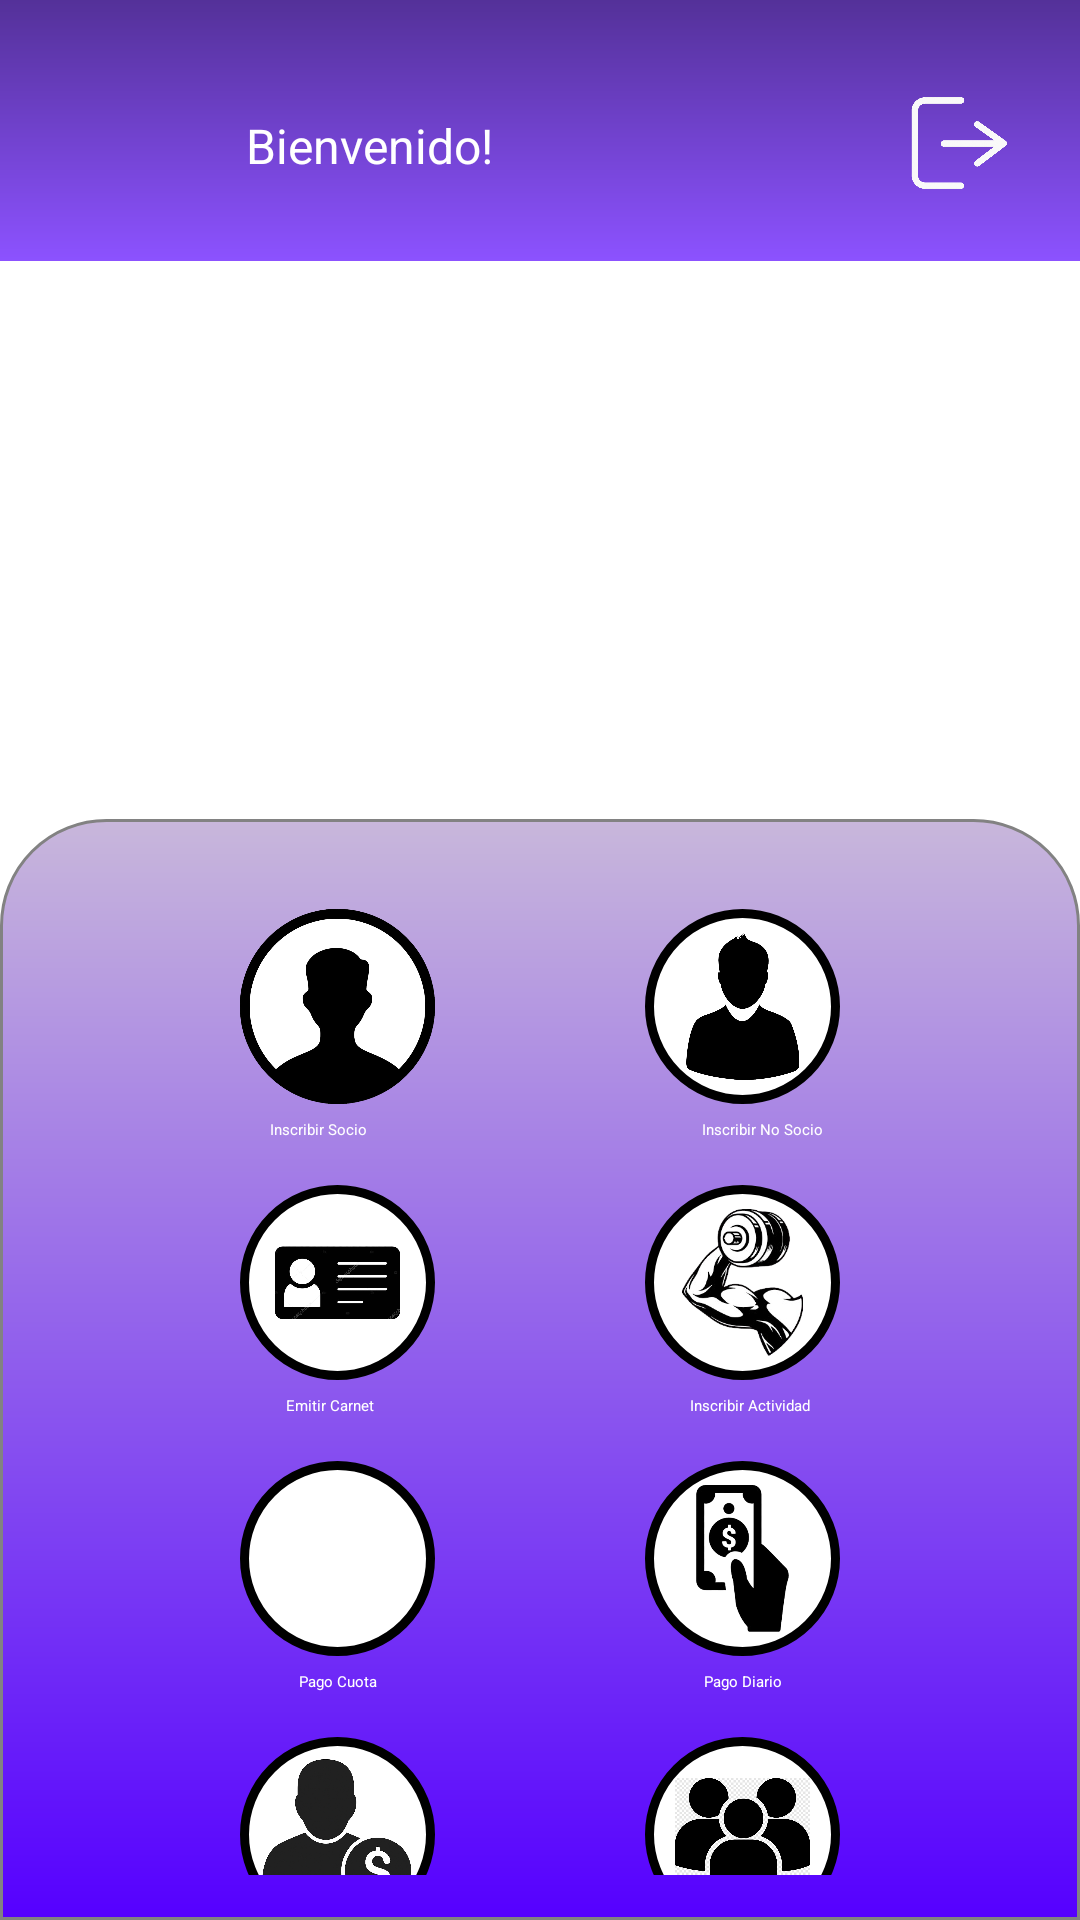

This screen was rendered from an Android layout file. Write that file and the resources it references.
<!-- AndroidManifest.xml: application theme Theme.ClubDeportivo -->
<!-- res/layout/activity_menu.xml -->
<?xml version="1.0" encoding="utf-8"?>
<LinearLayout xmlns:android="http://schemas.android.com/apk/res/android"
    xmlns:app="http://schemas.android.com/apk/res-auto"
    xmlns:tools="http://schemas.android.com/tools"
    android:id="@+id/menu"
    android:layout_width="match_parent"
    android:orientation="vertical"
    android:layout_height="match_parent"
    android:background="@color/white"
    tools:context=".activities.MenuActivity">

    <include layout="@layout/component_header_layout" />

    
    <ImageView
        android:id="@+id/mainLogo"
        android:layout_width="wrap_content"
        android:layout_height="136dp"
        android:layout_gravity="center"
        android:layout_marginTop="35dp"
        android:layout_marginBottom="15dp"
        android:contentDescription="Main Logo"
        app:srcCompat="@drawable/ic_logo_principal" />

    
    <LinearLayout
        android:id="@+id/body"
        android:layout_width="match_parent"
        android:layout_height="0dp"
        android:layout_weight="1"
        android:background="@drawable/container_gradient"
        android:gravity="center_horizontal"
        android:orientation="vertical"
        android:padding="10dp">

        <LinearLayout
            android:id="@+id/socios"
            android:layout_width="match_parent"
            android:layout_height="wrap_content"
            android:gravity="center_horizontal"
            android:orientation="horizontal"
            android:layout_marginTop="10dp"
            android:padding="5dp">

            <ImageButton
                android:id="@+id/btnSocio"
                android:layout_width="65dp"
                android:layout_height="65dp"
                android:layout_marginTop="5dp"
                android:layout_marginRight="70dp"
                android:background="@drawable/circle_buttons_with_border"
                android:contentDescription="btn_socio"
                android:padding="0dp"
                android:scaleType="centerInside"
                android:src="@drawable/ic_socio"
                tools:src="@drawable/ic_socio" />

            <ImageButton
                android:id="@+id/btnNoSocio"
                android:layout_width="65dp"
                android:layout_height="65dp"
                android:layout_marginTop="5dp"
                android:background="@drawable/circle_buttons_with_border"
                android:contentDescription="btn_noSocio"
                android:padding="8dp"
                android:scaleType="centerInside"
                android:src="@drawable/ic_no_socio"
                tools:src="@drawable/ic_no_socio" />
        </LinearLayout>

        <LinearLayout
            android:id="@+id/container_titles_socios"
            android:layout_width="match_parent"
            android:layout_height="wrap_content"
            android:gravity="center_horizontal"
            android:layout_marginBottom="5dp"
            android:orientation="horizontal">

            <TextView
                android:id="@+id/lblSocio"
                android:layout_width="148dp"
                android:layout_height="wrap_content"
                android:layout_weight="0"
                android:text="Inscribir Socio"
                android:textAlignment="center"
                android:textColor="@color/white" />

            <TextView
                android:id="@+id/lblNoSocio"
                android:layout_width="148dp"
                android:layout_height="wrap_content"
                android:layout_weight="0"
                android:text="Inscribir No Socio"
                android:textAlignment="center"
                android:textColor="@color/white" />
        </LinearLayout>
        <LinearLayout
            android:id="@+id/carnet_actividad"
            android:layout_width="match_parent"
            android:layout_height="wrap_content"
            android:gravity="center_horizontal"
            android:orientation="horizontal"
            android:padding="5dp">

            <ImageButton
                android:id="@+id/btnCarnet"
                android:layout_width="65dp"
                android:layout_height="65dp"
                android:layout_marginTop="5dp"
                android:layout_marginRight="70dp"
                android:background="@drawable/circle_buttons_with_border"
                android:contentDescription="btn_carnet"
                android:padding="0dp"
                android:scaleType="centerInside"
                android:src="@drawable/ic_carnet_icon"
                tools:src="@drawable/ic_carnet_icon" />

            <ImageButton
                android:id="@+id/btnActividad"
                android:layout_width="65dp"
                android:layout_height="65dp"
                android:layout_marginTop="5dp"
                android:background="@drawable/circle_buttons_with_border"
                android:contentDescription="btn_actividad"
                android:padding="8dp"
                android:scaleType="centerInside"
                android:src="@drawable/ic_actividad_icon"
                tools:src="@drawable/ic_actividad_icon" />
        </LinearLayout>

        <LinearLayout
            android:id="@+id/container_titles_carnet_actividad"
            android:layout_width="match_parent"
            android:layout_height="wrap_content"
            android:gravity="center_horizontal"
            android:layout_marginBottom="5dp"
            android:orientation="horizontal">

            <TextView
                android:id="@+id/lblCarnet"
                android:layout_width="140dp"
                android:layout_height="wrap_content"
                android:layout_weight="0"
                android:text="Emitir Carnet"
                android:textAlignment="center"
                android:textColor="@color/white" />

            <TextView
                android:id="@+id/lblActividad"
                android:layout_width="140dp"
                android:layout_height="wrap_content"
                android:layout_weight="0"
                android:text="Inscribir Actividad"
                android:textAlignment="center"
                android:textColor="@color/white" />
        </LinearLayout>
        <LinearLayout
            android:id="@+id/titles_pago"
            android:layout_width="match_parent"
            android:layout_height="wrap_content"
            android:gravity="center_horizontal"
            android:orientation="horizontal"
            android:padding="5dp">

            <ImageButton
                android:id="@+id/btnPagoCuota"
                android:layout_width="65dp"
                android:layout_height="65dp"
                android:layout_marginTop="5dp"
                android:layout_marginRight="70dp"
                android:background="@drawable/circle_buttons_with_border"
                android:contentDescription="btnPagarCuota"
                android:padding="0dp"
                android:scaleType="centerInside"
                android:src="@drawable/ic_pago_cuota"
                tools:src="@drawable/ic_pago_cuota" />

            <ImageButton
                android:id="@+id/btnPagoDiario"
                android:layout_width="65dp"
                android:layout_height="65dp"
                android:layout_marginTop="5dp"
                android:background="@drawable/circle_buttons_with_border"
                android:contentDescription="btnPagoDiario"
                android:padding="8dp"
                android:scaleType="centerInside"
                android:src="@drawable/ic_pago_diario"
                tools:src="@drawable/ic_pago_diario" />
        </LinearLayout>

        <LinearLayout
            android:id="@+id/container_titles_pagos"
            android:layout_width="match_parent"
            android:layout_height="wrap_content"
            android:gravity="center_horizontal"
            android:layout_marginBottom="5dp"
            android:orientation="horizontal">

            <TextView
                android:id="@+id/lblPagoCuota"
                android:layout_width="135dp"
                android:layout_height="wrap_content"
                android:layout_weight="0"
                android:text="Pago Cuota"
                android:textAlignment="center"
                android:textColor="@color/white" />

            <TextView
                android:id="@+id/lblPagoDiario"
                android:layout_width="135dp"
                android:layout_height="wrap_content"
                android:layout_weight="0"
                android:text="Pago Diario"
                android:textAlignment="center"
                android:textColor="@color/white" />
        </LinearLayout>
        <LinearLayout
            android:id="@+id/titles_lists"
            android:layout_width="match_parent"
            android:layout_height="wrap_content"
            android:gravity="center_horizontal"
            android:orientation="horizontal"
            android:padding="5dp">

            <ImageButton
                android:id="@+id/btnListaMorosos"
                android:layout_width="65dp"
                android:layout_height="65dp"
                android:layout_marginTop="5dp"
                android:layout_marginRight="70dp"
                android:background="@drawable/circle_buttons_with_border"
                android:contentDescription="btn_listaMorosos"
                android:padding="5dp"
                android:scaleType="centerInside"
                android:src="@drawable/ic_lista_morosos"
                tools:src="@drawable/ic_lista_morosos" />

            <ImageButton
                android:id="@+id/btnListaVencimientos"
                android:layout_width="65dp"
                android:layout_height="65dp"
                android:layout_marginTop="5dp"
                android:background="@drawable/circle_buttons_with_border"
                android:contentDescription="btnListaVencimientos"
                android:padding="10dp"
                android:scaleType="centerInside"
                android:src="@drawable/ic_lista_vencimientos"
                tools:src="@drawable/ic_lista_vencimientos" />
        </LinearLayout>

        <LinearLayout
            android:id="@+id/container_listaVencimientos"
            android:layout_width="match_parent"
            android:layout_height="wrap_content"
            android:gravity="center_horizontal"
            android:orientation="horizontal">

            <TextView
                android:id="@+id/lblListaMorosos"
                android:layout_width="135dp"
                android:layout_height="wrap_content"
                android:layout_weight="0"
                android:text="Lista Morosos"
                android:textAlignment="center"
                android:textColor="@color/white" />

            <TextView
                android:id="@+id/lblListaVencimientos"
                android:layout_width="135dp"
                android:layout_height="wrap_content"
                android:layout_weight="0"
                android:text="Lista Vencimientos"
                android:textAlignment="center"
                android:textColor="@color/white" />
        </LinearLayout>
    </LinearLayout>
</LinearLayout>
<!-- res/layout/component_header_layout.xml (included above) -->
<?xml version="1.0" encoding="utf-8"?>
<merge xmlns:android="http://schemas.android.com/apk/res/android">


    <LinearLayout
    android:id="@+id/header"
    android:layout_width="match_parent"
    android:layout_height="wrap_content"
    android:background="@drawable/header_background"
    android:gravity="center_vertical"
    android:orientation="horizontal"
    android:padding="16dp">

    
    <ImageButton
        android:id="@+id/userMenu"
        android:layout_width="50dp"
        android:layout_height="50dp"
        android:layout_marginTop="5dp"
        android:background="@drawable/circle_buttons"
        android:contentDescription="user_icon"
        android:padding="0dp"
        android:scaleType="centerCrop"
        android:src="@drawable/ic_user_icon" />

    
    <TextView
        android:id="@+id/txtWelcome"
        android:layout_width="0dp"
        android:layout_height="wrap_content"
        android:layout_weight="1"
        android:layout_marginTop="5dp"
        android:gravity="center_vertical"
        android:paddingStart="16dp"
        android:paddingEnd="16dp"
        android:text="Bienvenido!"
        android:textColor="@color/white"
        android:textSize="16sp" />

    
    <ImageButton
        android:id="@+id/btnExit"
        android:layout_width="50dp"
        android:layout_height="50dp"
        android:layout_marginTop="5dp"
        android:background="@drawable/circle_buttons"
        android:contentDescription="user_icon"
        android:padding="0dp"
        android:scaleType="centerCrop"
        android:src="@drawable/ic_salir_icon" />
</LinearLayout>



</merge>
<!-- resources referenced by this layout -->
<resources>
  <color name="white">#FFFFFFFF</color>
  <!-- drawable circle_buttons (drawable) -->
  <?xml version="1.0" encoding="utf-8"?>
  <shape xmlns:android="http://schemas.android.com/apk/res/android"
      android:shape="oval">
      <solid android:color="#00000000" /> 
  </shape>
  <!-- drawable circle_buttons_with_border (drawable) -->
  <?xml version="1.0" encoding="utf-8"?>
  <shape xmlns:android="http://schemas.android.com/apk/res/android"
      android:shape="oval">
      <solid android:color="@color/white" /> 
      <stroke
          android:width="3dp"
          android:color="@color/black" /> 
  </shape>
  <!-- drawable container_gradient (drawable) -->
  <?xml version="1.0" encoding="utf-8"?>
  <shape xmlns:android="http://schemas.android.com/apk/res/android">
      <gradient
          android:startColor="#5500FF"
          android:endColor="#C8B7DB"
          android:angle="90" />
      <corners
          android:topLeftRadius="35dp"
          android:topRightRadius="35dp" />
      <stroke
          android:width="1dp"
          android:color="#828282" />
  </shape>
  <!-- drawable header_background (drawable) -->
  <?xml version="1.0" encoding="utf-8"?>
  <layer-list xmlns:android="http://schemas.android.com/apk/res/android">
      
      <item>
          <shape android:shape="rectangle">
              <gradient
                  android:type="radial"
                  android:gradientRadius="50%"
                  android:startColor="#5D21D3"
                  android:endColor="#5D21D3" />
          </shape>
      </item>
  
      
      <item>
          <shape android:shape="rectangle">
              <gradient
                  android:type="linear"
                  android:angle="90"
                  android:startColor="#8C52FF"
                  android:endColor="#543199" />
          </shape>
      </item>
  </layer-list>
  <!-- drawable ic_actividad_icon: png bitmap (drawable, 37846 bytes) -->
  <!-- drawable ic_carnet_icon: png bitmap (drawable, 71278 bytes) -->
  <!-- drawable ic_lista_morosos: png bitmap (drawable, 187423 bytes) -->
  <!-- drawable ic_lista_vencimientos: png bitmap (drawable, 11280 bytes) -->
  <!-- drawable ic_logo_principal: png bitmap (drawable, 36404 bytes) -->
  <!-- drawable ic_no_socio: png bitmap (drawable, 74225 bytes) -->
  <!-- drawable ic_pago_diario: png bitmap (drawable, 28076 bytes) -->
  <!-- drawable ic_salir_icon: png bitmap (drawable, 83546 bytes) -->
  <!-- drawable ic_socio: png bitmap (drawable, 107955 bytes) -->
  <color name="black">#FF000000</color>
</resources>
